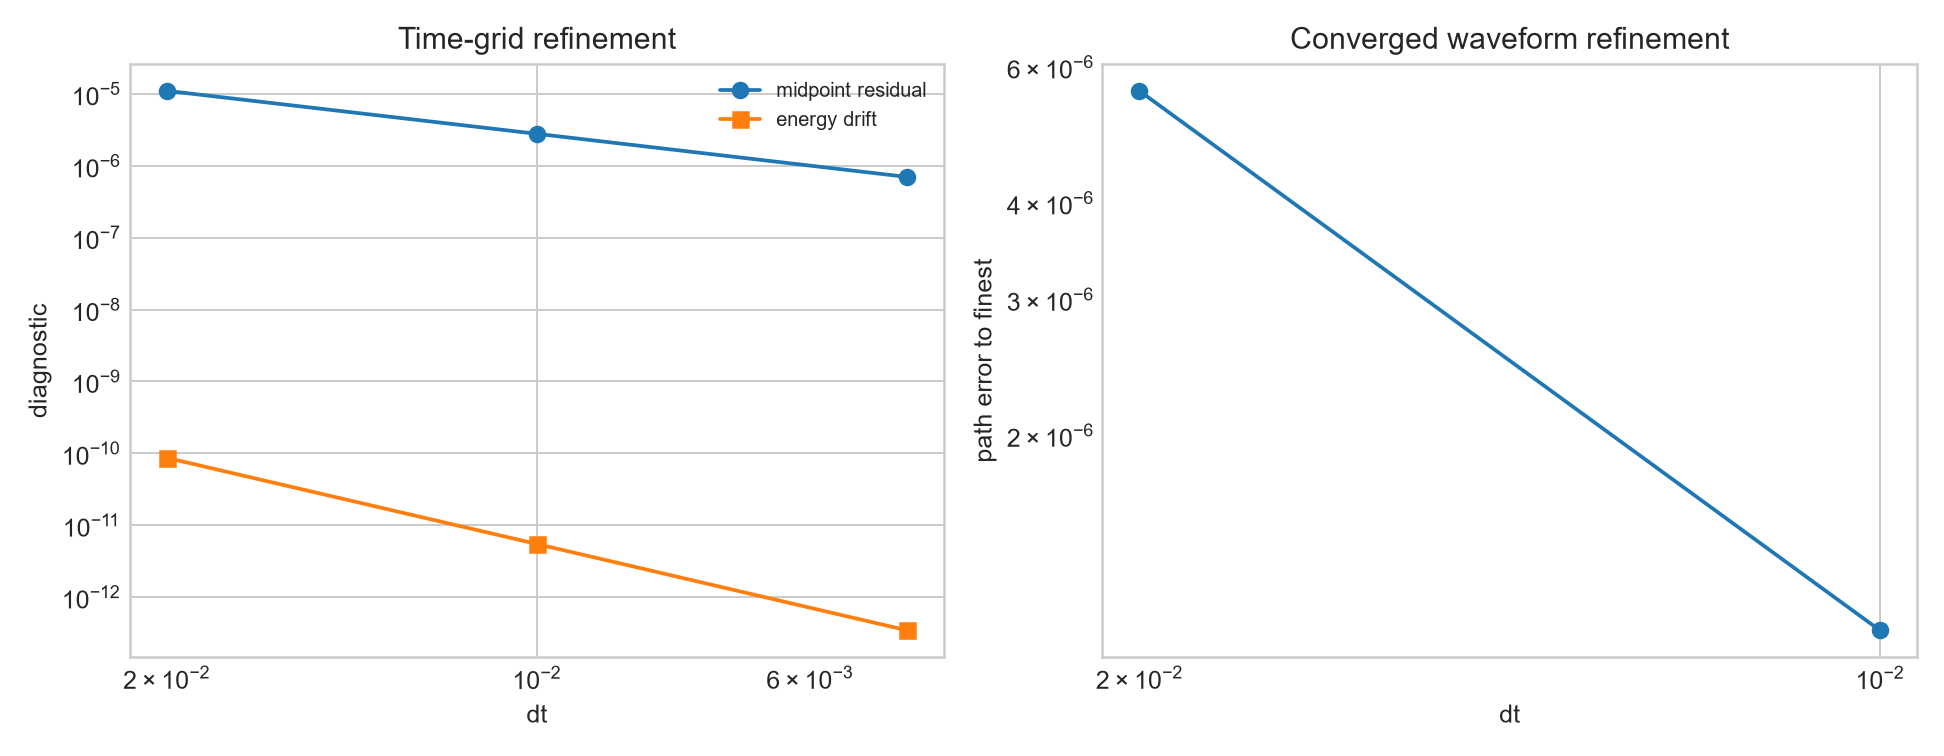

Data behind this chart, as committed beside it:
n_steps, dt, outer_steps, path_error_to_finest_sup, fixed_point_defect_sup, momentum_drift_sup, energy_drift_sup, midpoint_residual_sup
75, 0.02, 16, 5.588622744716408e-06, 2.5099794749669017e-11, 3.3486903561235222e-16, 8.666090067777077e-11, 1.108701247691904e-05
150, 0.01, 16, 1.1176985379636664e-06, 2.3864911317262846e-11, 4.531581184534698e-16, 5.469846797723221e-12, 2.7951478878752433e-06
300, 0.005, 16, 0.0, 2.3563529026117732e-11, 4.072722878620036e-16, 3.432809592140984e-13, 7.017511632232123e-07
